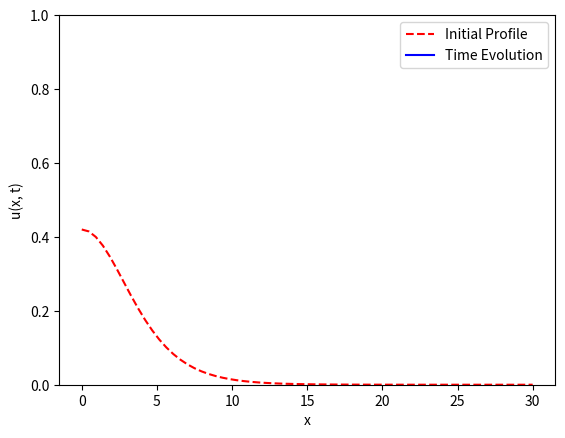
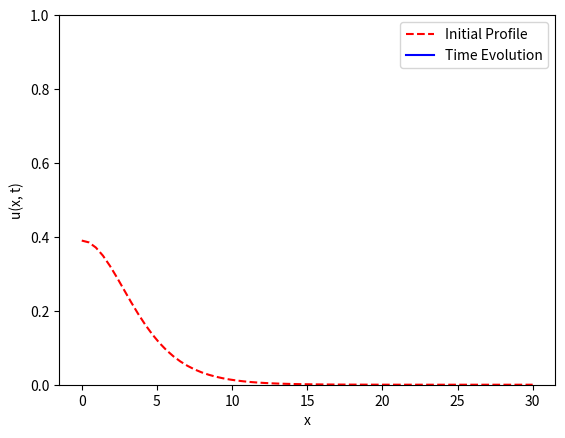

The matplotlib source for these figures, in order:
#!/usr/bin/env python3
"""
Crank-Nicolson scheme to simulate the Bistable equation. Below the simulation produces
an animation.

We note that the text uses initial data

 u0(x) = a sech^2(x/lam)

and cites a traveling wave with lam = 4.2 at a = 0.42 but no traveling wave at a = 0.41
We find that threshold to be slightly different, with no traveling wave at a = 0.40

Produces:
 - Figure 1: Animation illustrating propagation of traveling wave
 - Figure 2: Animation illustrating propagation failure
"""

# =============================================================================
#  Packages
# =============================================================================
import numpy as np
import matplotlib.pyplot as plt
import matplotlib.animation as manimation

# =============================================================================
#  Nonlinearity
# =============================================================================
def F(u, alpha):
	y = u * (1 - u) * (u - alpha)
	return y
# =============================================================================
# Crank-Nicolson Method
# =============================================================================
def doCN(x, t, uinit, alpha):
	""" 
	Crank-Nicolson to simulate the Bistable Equation
		
		u_t = u_xx +  u (1 - u) (u-a)
		
	with no-flux boundary conditions.
	"""
	dx = x[1]-x[0]
	dt = t[1]-t[0]
	Nx = np.size(x) - 1
	Nt = np.size(t) - 1

	U = np.zeros( (Nx+1, Nt+1) )
	U[:,0] = uinit

	# -- Matrices for performing CN
	gam = dt/(2*dx**2)
	D2 = -2*np.eye(Nx+1)
	D2 = D2 + np.eye(Nx+1, k=1) + np.eye(Nx+1, k=-1)
	# -- No Flux BCs
	D2[0,0], D2[-1, -1] = -1, -1

	Acn = np.eye(Nx+1) - gam*D2
	Bcn = np.eye(Nx+1) + gam*D2
	
	# -- Initialization of CN method
	uk = uinit
	for kt in range(Nt):
		y = Bcn@uk + dt*F(uk, alpha)
		ukp1 = np.linalg.solve(Acn, y)
		U[:,kt+1] = ukp1
		uk = ukp1
	return U

# =============================================================================
# Create Movie
# =============================================================================
def doMovie(x, t, U, ktskip):
	# --- Initialize data structures
	Nt = len(t) - 1
	uinit = U[:,0]
	uMax = np.max(U)
	
	# --- Initialize movie
	fig, ax = plt.subplots()
	p_init = ax.plot(x, uinit, '--r', label='Initial Profile')
	p_update = ax.plot([], [], 'b', label='Time Evolution')[0]
	ax.set(ylim=(0, 1))
	ax.set(xlabel='x', ylabel='u(x, t)')
	ax.legend(loc='upper right')

	def update(frame):
	    tk = t[frame]
	    u = U[:, frame]
	    p_update.set_xdata(x)
	    p_update.set_ydata(u)
	    ax.set(title=f'Time t = {tk:.2f} s')
	    return(p_update)
        
	ani = manimation.FuncAnimation(fig=fig, func=update, 
			frames=range(0, Nt+1, ktskip), interval=100)
	return ani

# =============================================================================
# Main Simulation Function
# =============================================================================
def CN_Bistable():
 
	# --- Parameters 
	L = 30			# Spatial Domain
	Tf = 50		# End time
	alpha = 0.25 	# Third zero of the cubic

	# --- Spatial and Temporal Scales 
	Nt, Nx = 2**8, 2**6
	dt, dx = Tf/Nt,  L/Nx
	x = np.linspace(0, L, Nx+1)
	t = np.linspace(0, dt*Nt, Nt+1)

	# --- Get a traveling wave
	a = 0.42
	lam = 4.2
	u0_profile = a*(1/np.cosh(x/lam))**2
	U = doCN(x, t, u0_profile, alpha)
	ani_wave = doMovie(x, t, U, 2**3)
	
	# --- Get failed wave
	a = 0.39
	lam = 4.2
	u0_profile = a*(1/np.cosh(x/lam))**2
	U = doCN(x, t, u0_profile, alpha)
	ani_fail = doMovie(x, t, U, 2**3)

	plt.show()

# =============================================================================
# Execute the simulation if the script is run directly.
# =============================================================================
if __name__ == "__main__":
    CN_Bistable()
